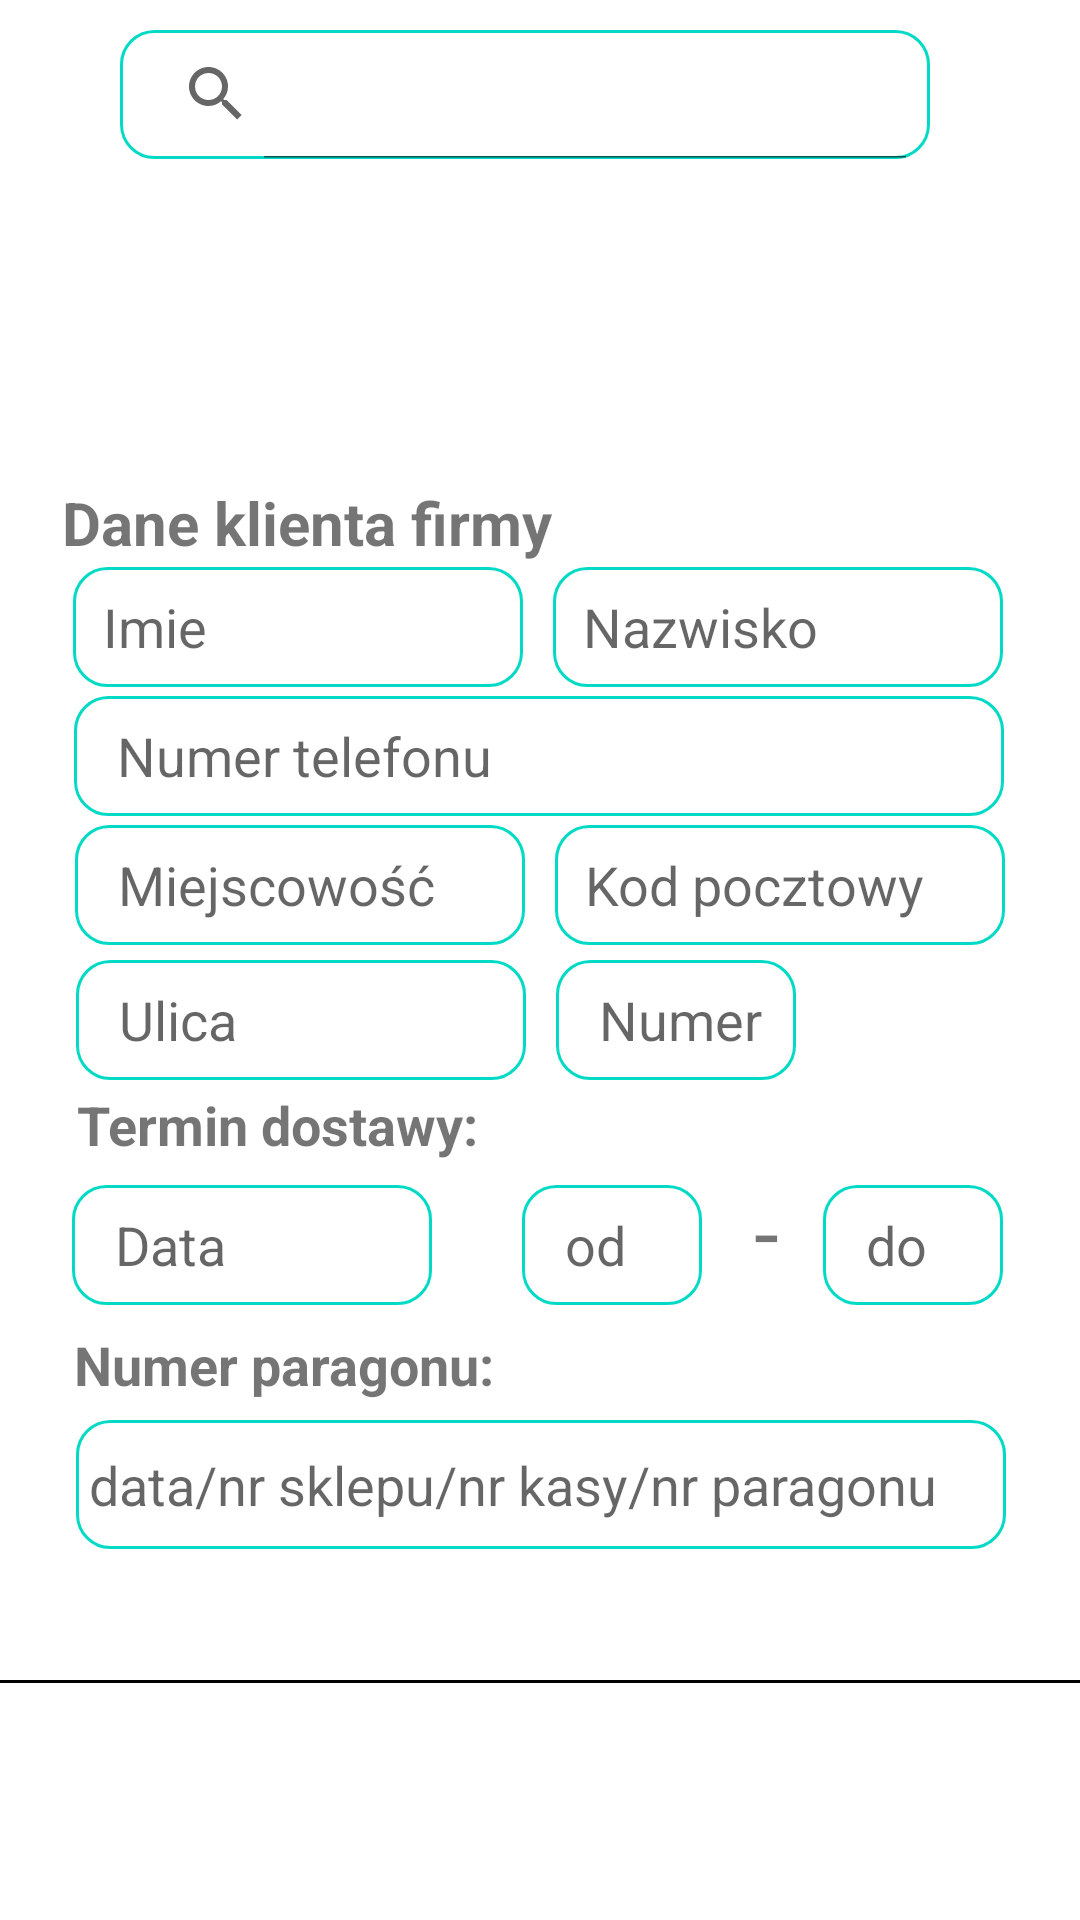

Write the Android layout XML for this screen, with the resource values it uses.
<!-- AndroidManifest.xml: application theme Theme.Transport10v -->
<!-- res/layout/add_business_view.xml -->
<?xml version="1.0" encoding="utf-8"?>
<LinearLayout
    xmlns:android="http://schemas.android.com/apk/res/android" android:layout_width="match_parent"
    xmlns:tools="http://schemas.android.com/tools"
    android:layout_height="600dp"
    android:id="@+id/buisnessView"
    android:layout_marginHorizontal="20dp"
    android:layout_marginTop="30dp"
    android:orientation="horizontal">

    <SearchView
        android:id="@+id/editSearchCustomers1"
        android:layout_width="270dp"
        android:layout_height="43dp"
        android:layout_marginTop="10dp"
        android:background="@drawable/item_insert"
        android:iconifiedByDefault="false"
        android:inputType="number"
        android:layout_marginStart="40dp"
        android:layout_marginHorizontal="50dp"
        android:hint="@string/wyszukaj_po_nip" />

    <androidx.recyclerview.widget.RecyclerView
        android:id="@+id/recrdView1"
        android:layout_width="350dp"
        android:layout_height="100dp"
        android:layout_marginHorizontal="0dp"
        android:layout_marginTop="60dp"
        android:layout_marginStart="-290dp"
        tools:listitem="@layout/view_customers_search" />


    <TextView
        android:id="@+id/textView6"
        android:layout_width="wrap_content"
        android:layout_height="wrap_content"
        android:layout_marginTop="150dp"
        android:layout_marginStart="-350dp"
        android:text="@string/dane_klienta_firmy"
        android:textSize="20sp"
        android:textStyle="bold" />


    <EditText
        android:id="@+id/editTextName"
        android:layout_width="150dp"
        android:layout_height="40dp"
        android:layout_marginStart="-160dp"
        android:layout_marginTop="184dp"
        android:background="@drawable/item_insert"
        android:paddingStart="10dp"
        android:hint="@string/imie"
        android:inputType="textPersonName"
        android:autofillHints=""
        tools:ignore="RtlSymmetry" />

    <EditText
        android:id="@+id/editTextLastName"
        android:layout_width="150dp"
        android:layout_height="40dp"
        android:layout_marginStart="10dp"
        android:layout_marginTop="184dp"
        android:background="@drawable/item_insert"
        android:ems="10"
        android:hint="@string/nazwisko"
        android:inputType="textPersonName"
        android:paddingStart="10dp"
        tools:ignore="RtlSymmetry"
        android:autofillHints="" />

    <EditText
        android:id="@+id/editTextPhone"
        android:layout_width="310dp"
        android:layout_height="40dp"
        android:layout_marginLeft="-310dp"
        android:layout_marginTop="227dp"
        android:background="@drawable/item_insert"
        android:ems="10"
        android:hint=" Numer telefonu"
        android:inputType="phone"
        android:paddingStart="10dp" />

    <EditText
        android:id="@+id/editTextMiejscowosc"
        android:layout_width="150dp"
        android:layout_height="40dp"
        android:layout_marginLeft="-310dp"
        android:layout_marginTop="270dp"
        android:background="@drawable/item_insert"
        android:ems="10"
        android:hint=" Miejscowość"
        android:inputType="textPersonName"
        android:paddingStart="10dp" />

    <EditText
        android:id="@+id/editTextpostcode"
        android:layout_width="150dp"
        android:layout_height="40dp"
        android:layout_marginLeft="10dp"
        android:layout_marginTop="270dp"
        android:background="@drawable/item_insert"
        android:ems="10"
        android:hint="Kod pocztowy"
        android:inputType="textPersonName"

        android:paddingStart="10dp" />

    <EditText
        android:id="@+id/editTextUlica"
        android:layout_width="150dp"
        android:layout_height="40dp"
        android:layout_marginLeft="-310dp"
        android:layout_marginTop="315dp"
        android:background="@drawable/item_insert"
        android:ems="10"
        android:hint=" Ulica"
        android:inputType="textPersonName"
        android:paddingStart="10dp" />

    <EditText
        android:id="@+id/editTextUlicaNr"
        android:layout_width="80dp"
        android:layout_height="40dp"
        android:layout_marginLeft="10dp"
        android:layout_marginTop="315dp"
        android:background="@drawable/item_insert"
        android:ems="10"
        android:hint=" Numer"
        android:inputType="number"
        android:paddingStart="10dp" />

    <TextView
        android:id="@+id/textView4"
        android:layout_width="wrap_content"
        android:layout_height="wrap_content"
        android:layout_marginLeft="-240dp"
        android:layout_marginTop="350dp"
        android:text="Termin dostawy: "
        android:textSize="18sp"
        android:textStyle="bold" />

    <EditText

        android:id="@+id/editTextDate"
        android:layout_width="120dp"
        android:layout_height="40dp"
        android:layout_marginLeft="-140dp"
        android:layout_marginTop="390dp"
        android:background="@drawable/item_insert"
        android:ems="10"
        android:hint=" Data"
        android:inputType="date"
        android:paddingStart="10dp" />

    <EditText
        android:id="@+id/editTextod"
        android:layout_width="60dp"
        android:layout_height="40dp"
        android:layout_marginLeft="30dp"
        android:layout_marginTop="390dp"
        android:background="@drawable/item_insert"
        android:ems="10"
        android:hint=" od"
        android:inputType="number"
        android:paddingStart="10dp" />

    <TextView

        android:id="@+id/textView5"
        android:layout_width="40dp"
        android:layout_height="40dp"
        android:layout_marginLeft="10dp"
        android:layout_marginTop="390dp"
        android:text=" - "
        android:textSize="30sp" />

    <EditText
        android:id="@+id/editTextdo"
        android:layout_width="60dp"
        android:layout_height="40dp"
        android:layout_marginLeft="-10dp"
        android:layout_marginTop="390dp"
        android:background="@drawable/item_insert"
        android:ems="10"
        android:hint=" do"
        android:inputType="number"
        android:paddingStart="10dp" />

    <TextView
        android:id="@+id/textView8"
        android:layout_width="wrap_content"
        android:layout_height="wrap_content"
        android:layout_marginLeft="-310dp"
        android:layout_marginTop="430dp"
        android:text="Numer paragonu:"
        android:textSize="18sp"
        android:textStyle="bold" />

    <EditText
        android:id="@+id/editTextParagon"
        android:layout_width="310dp"
        android:layout_height="43dp"
        android:layout_marginLeft="-140dp"
        android:layout_marginTop="470dp"
        android:background="@drawable/item_insert"
        android:ems="10"
        android:hint=" data/nr sklepu/nr kasy/nr paragonu"
        android:inputType="textPersonName" />
    <View
        android:layout_width="match_parent"
        android:background="@color/black"
        android:layout_marginStart="-345dp"
        android:layout_marginTop="560dp"
        android:layout_height="1dp"/>


    <ImageView
        android:id="@+id/ImageCustomersTemplet"
        android:layout_width="30dp"
        android:layout_height="30dp"
        android:layout_marginLeft="-40dp"
        android:layout_marginTop="10dp"
        android:src="@drawable/ic_close" />


</LinearLayout>
<!-- res/layout/view_customers_search.xml (included above) -->
<?xml version="1.0" encoding="utf-8"?>
<LinearLayout xmlns:android="http://schemas.android.com/apk/res/android"
android:layout_width="match_parent"
android:layout_height="100dp"
xmlns:app="http://schemas.android.com/apk/res-auto"
app:cardElevation="1dp"
app:cardUseCompatPadding="true"
app:contentPadding="3dp">

    <RelativeLayout
        android:layout_width="match_parent"
        android:layout_height="90dp">

        <ImageButton
            android:id="@+id/btnEditBuis"
            android:layout_width="30dp"
            android:layout_height="30dp"
            android:layout_alignParentTop="true"
            android:layout_marginTop="10dp"
            android:layout_marginStart="10dp"
            android:background="@color/white"
            android:src="@drawable/ic_baseline_edit_24" />
        <ImageButton
            android:id="@+id/btmDelBuis"
            android:layout_width="30dp"
            android:layout_height="30dp"
            android:layout_alignParentTop="true"
            android:layout_marginTop="50dp"
            android:layout_marginStart="10dp"
            android:background="@color/white"
            android:src="@drawable/ic_delate_art" />

        <ImageButton
            android:id="@+id/btnOpcja1"
            android:layout_width="35dp"
            android:layout_height="46dp"
            android:layout_alignParentTop="true"
            android:layout_alignParentEnd="true"
            android:layout_marginTop="20dp"
            android:layout_marginEnd="6dp"
            android:background="@color/white"
            android:onClick="show"
            android:src="@drawable/ic_akcept_customers" />


        <TextView
            android:id="@+id/v_imie"
            android:layout_width="wrap_content"
            android:layout_height="wrap_content"
            android:layout_marginStart="50dp"
            android:layout_marginTop="5dp"
            android:text="Imie: "
            android:textStyle="bold" />

        <TextView
            android:id="@+id/c_name_c1"
            android:layout_width="wrap_content"
            android:layout_height="wrap_content"
            android:layout_marginStart="90dp"
            android:layout_marginTop="5dp"
            android:text="Imie" />

        <TextView
            android:id="@+id/c_last_c1"
            android:layout_width="wrap_content"
            android:layout_height="wrap_content"
            android:layout_marginStart="2dp"
            android:layout_marginTop="5dp"
            android:layout_toEndOf="@+id/c_name_c1"
            android:text="Name2" />

        <TextView
            android:id="@+id/c_town"
            android:layout_width="wrap_content"
            android:layout_height="wrap_content"
            android:layout_marginStart="50dp"
            android:layout_marginTop="26dp"
            android:text="Miejscowość: "
            android:textStyle="bold" />

        <TextView
            android:id="@+id/c_town_c1"
            android:layout_width="wrap_content"
            android:layout_height="wrap_content"
            android:layout_marginStart="1dp"
            android:layout_marginTop="26dp"
            android:layout_toEndOf="@+id/c_town"
            android:text="misato" />

        <TextView
            android:id="@+id/c_cod1"
            android:layout_width="wrap_content"
            android:layout_height="wrap_content"
            android:layout_marginStart="10dp"
            android:layout_marginTop="26dp"
            android:layout_toEndOf="@+id/c_town_c1"
            android:text="nrcode" />

        <TextView
            android:id="@+id/c_street"
            android:layout_width="wrap_content"
            android:layout_height="wrap_content"
            android:layout_marginStart="50dp"
            android:layout_marginTop="47dp"
            android:text="Ulica: "
            android:textStyle="bold" />

        <TextView
            android:id="@+id/c_street_c1"
            android:layout_width="wrap_content"
            android:layout_height="wrap_content"
            android:layout_marginStart="1dp"
            android:layout_marginTop="47dp"
            android:layout_toEndOf="@+id/c_street"
            android:text="Nazwaulicy" />

        <TextView
            android:id="@+id/c_nrd_c1"
            android:layout_width="wrap_content"
            android:layout_height="wrap_content"
            android:layout_marginStart="3dp"
            android:layout_marginTop="47dp"
            android:layout_toEndOf="@+id/c_street_c1" />

        <TextView
            android:id="@+id/c_tel"
            android:layout_width="wrap_content"
            android:layout_height="wrap_content"
            android:layout_marginStart="50dp"
            android:layout_marginTop="68dp"
            android:text="Nr tel: "
            android:textStyle="bold" />

        <TextView
            android:id="@+id/c_tel_c1"
            android:layout_width="wrap_content"
            android:layout_height="wrap_content"
            android:layout_marginStart="1dp"
            android:layout_marginTop="68dp"
            android:layout_toEndOf="@+id/c_tel" />

        <TextView
            android:id="@+id/c_nip_c1"
            android:layout_width="wrap_content"
            android:layout_height="wrap_content"
            android:layout_marginStart="215dp"
            android:layout_marginTop="68dp"
            android:text="Nipwpis" />

        <TextView
            android:id="@+id/c_nip"
            android:layout_width="wrap_content"
            android:layout_height="wrap_content"
            android:layout_marginStart="90dp"
            android:layout_marginTop="68dp"
            android:layout_toEndOf="@+id/c_tel"
            android:text="NIP: "
            android:textStyle="bold" />


    </RelativeLayout>


</LinearLayout>
<!-- resources referenced by this layout -->
<resources>
  <!-- drawable ic_delate_art (drawable) -->
  <vector xmlns:android="http://schemas.android.com/apk/res/android"
      android:width="24dp"
      android:height="24dp"
      android:viewportWidth="24"
      android:viewportHeight="24"
      android:tint="#2017E5"
      android:alpha="0.8">
    <group android:scaleX="0.90909094"
        android:scaleY="0.90909094"
        android:translateX="1.0909091"
        android:translateY="1.0909091">
      <path
          android:fillColor="@android:color/white"
          android:pathData="M6,19c0,1.1 0.9,2 2,2h8c1.1,0 2,-0.9 2,-2V7H6v12zM19,4h-3.5l-1,-1h-5l-1,1H5v2h14V4z"/>
    </group>
  </vector>
  <!-- drawable item_insert (drawable) -->
  <?xml version="1.0" encoding="utf-8"?>
  <selector xmlns:android="http://schemas.android.com/apk/res/android">
   <item android:state_enabled="true"
       android:state_focused="true">
       <shape android:shape="rectangle">
           <solid android:color="@android:color/white"/>
           <corners android:radius="11dp"/>
           <stroke android:color="@color/teal_200"
               android:width="1dp"/>
  
       </shape>
   </item>
      <item android:state_enabled="true">
          <shape android:shape="rectangle">
              <solid android:color="@android:color/white"/>
              <corners android:radius="11dp"/>
              <stroke android:color="@color/teal_200"
                  android:width="1dp"/>
  
          </shape>
      </item>
  </selector>
  <string name="dane_klienta_firmy">Dane klienta firmy</string>
  <string name="imie">Imie</string>
  <string name="nazwisko">Nazwisko</string>
  <string name="wyszukaj_po_nip">Wyszukaj po NIP</string>
  <style name="Theme.Transport10v" parent="Theme.MaterialComponents.DayNight.DarkActionBar">
          
          <item name="colorPrimary">@color/purple_500</item>
          <item name="colorPrimaryVariant">@color/purple_700</item>
          <item name="colorOnPrimary">@color/white</item>
          
          <item name="colorSecondary">@color/teal_200</item>
          <item name="colorSecondaryVariant">@color/teal_700</item>
          <item name="colorOnSecondary">@color/black</item>
          
          <item name="android:statusBarColor" tools:targetApi="l">?attr/colorPrimaryVariant</item>
          
      </style>
  <!-- not gathered from this repository: default colours our renderer supplied (Android Studio template values) -->
  <color name="purple_500">#FF6200EE</color>
  <color name="purple_700">#FF3700B3</color>
  <color name="teal_200">#FF03DAC5</color>
  <color name="teal_700">#FF018786</color>
  <color name="black">#FF000000</color>
  <color name="white">#FFFFFFFF</color>
</resources>
